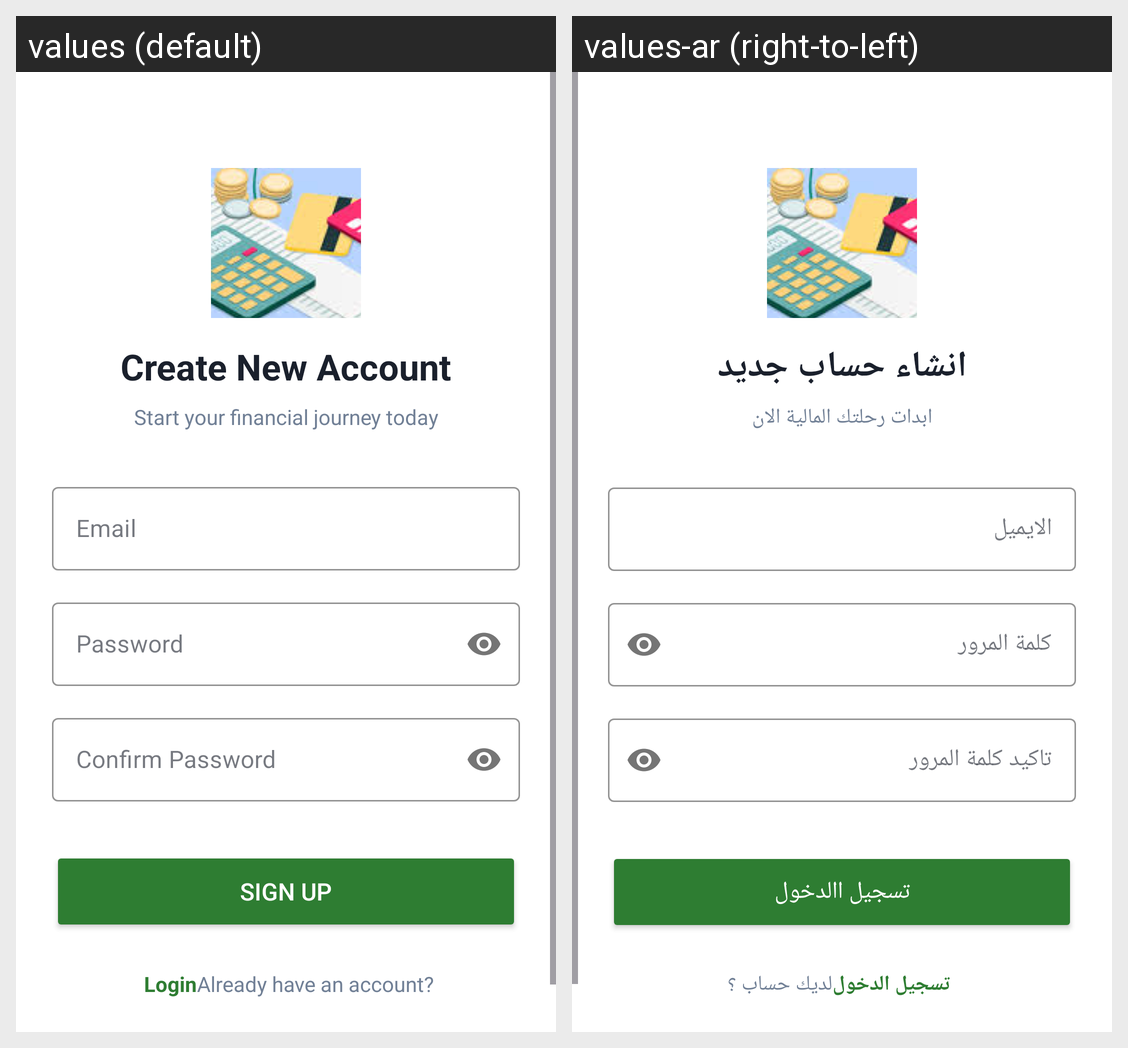

This grid shows one Android layout under two languages. Give, for every string resource on the screen, its name, the default text and each shown locale's text.
Android screen res/layout/activity_signup.xml rendered under 2 locales, left to right: values (default), values-ar (right-to-left). Device: Nexus 5 (rendered at 1080×1920; each locale shown at half size, 540×960, under a caption strip naming it); theme Theme.MyApplication.
Strings drawn on this screen, with the default value and each locale's value (text and hints the layout hard-codes, and strings that could not be matched under every locale, appear in the picture but are not listed):

signup_welcome
  values: Create New Account
  values-ar: انشاء حساب جديد

signup_subtitle
  values: Start your financial journey today
  values-ar: ابدات رحلتك المالية الان

email
  values: Email
  values-ar: الايميل

password
  values: Password
  values-ar: كلمة المرور

confirm_password
  values: Confirm Password
  values-ar: تاكيد كلمة المرور

signup_btn
  values: Sign Up
  values-ar: تسجيل االدخول

login_btn
  values: Login
  values-ar: تسجيل الدخول

already_have_account
  values: Already have an account?
  values-ar: لديك حساب ؟
